pico-8 play session: hold → + tap 🅾

[t = 1 s] hold → ~1s, tap 🅾 ~2×
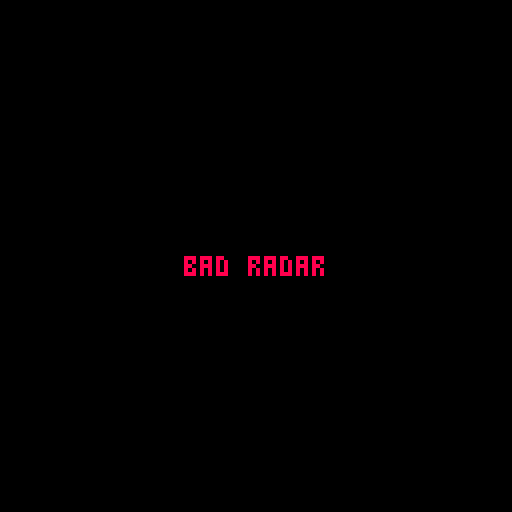
[t = 6 s] hold → ~6s, tap 🅾 ~10×
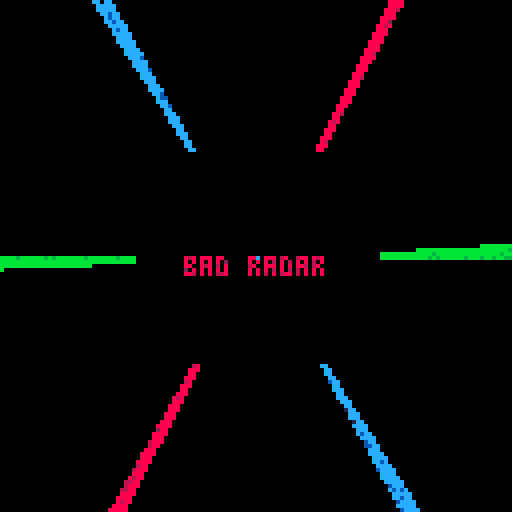
[t = 8 s] hold → ~8s, tap 🅾 ~14×
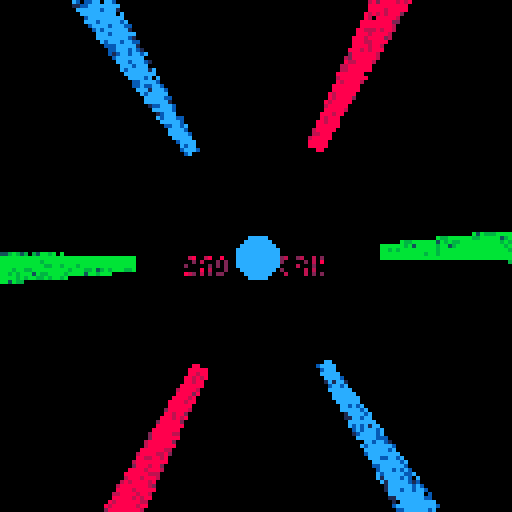

pico-8 cartridge
version 32
__lua__
-- bad radar
-- alexthescott
-- 8/23/21

circ_c=1
t=0
v=.001
p={8,136,2,12,140,1,11,139,131}
pal(p,1)
cls()

::♥::
if time()<2 then
	print("bad radar",46,64,1)
else
	--burn pixels
	for c=0, 512 do 
		local x=rnd(128)
		local y=rnd(128)
		local f=pget(x,y)
		if f%3>0 then
	 	pset(x,y,f+1)
	 else
	 	pset(x,y,0)
	 end
	end
	
	-- draw 6 lines
	for i=1,6do
		x=33+((cos(t+i/6)+1)/2)*63
		y=33+((sin(t+i/6)+1)/2)*63
		x2=-32+((cos(t+i/6)+1)/2)*192
		y2=-32+((sin(t+i/6)+1)/2)*192
		line(x,y,x2,y2,(1+(i-1)*3)%9)
	end
	
	-- invert v
	if btnp(4) or btnp(5) then
		v*=-1
	end
	
	t+=v
	
	if t==abs(1)then
		t=0
	end
	
	-- draw inner circle
	s=(cos(0.375+time()/16)+1)/2
	if s==0 then
		circ_c+=3
		circ_c%=9
	end
	
	circfill(64,64,29*s,circ_c)
	
	flip()
end
goto ♥
